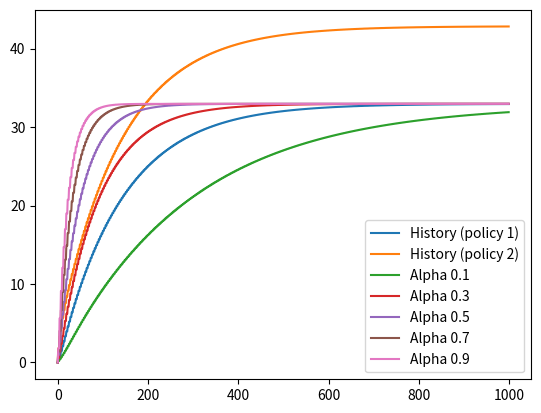

Python code for this plot:
import matplotlib.pyplot as plt
import numpy as np


def check_inputs(costs: np.ndarray, policy: np.ndarray):
    assert costs.ndim == 2
    assert policy.ndim == 1
    assert costs.shape[0] == policy.shape[0]
    assert policy.dtype == int


def apply_td0_algorithm(costs: np.ndarray, policy: np.ndarray, gamma=0.9, alpha=0.2, num_iterations=1000, vertex_for_history: int = 0):
    check_inputs(costs, policy)

    returns = np.zeros(len(costs))
    returns_history = []

    v = 0
    for i in range(num_iterations):
        returns_history.append(returns[vertex_for_history])
        vnext = policy[v]
        reward = costs[v, vnext]
        returns[v] = returns[v] + alpha * (reward + gamma * returns[vnext] - returns[v])
        v = vnext
    return returns, returns_history


def estimate_policy_monte_carlo(costs: np.ndarray, policy: np.ndarray, gamma=0.8, num_iterations=200):
    check_inputs(costs, policy)

    returns = np.zeros(len(costs))
    for vertex in range(len(costs)):
        g = 0.0
        v = vertex
        scale = 1.0
        for i in range(num_iterations):
            vnext = policy[v]
            reward = costs[v, vnext]
            g += scale * reward
            scale *= gamma
            v = vnext
        returns[vertex] = g
    return returns


if __name__ == "__main__":
    costs = np.array([[0, 2, 9], [1, 0, 5], [3, 2, 0]])
    policy1 = np.array([1, 2, 0])
    policy2 = np.array([2, 0, 1])

    returns1_mc = estimate_policy_monte_carlo(costs, policy1)
    returns2_mc = estimate_policy_monte_carlo(costs, policy2)

    print(f"Returns for policy 1 estimated by MonteCarlo: {returns1_mc}")
    print(f"Returns for policy 2 estimated by MonteCarlo: {returns2_mc}")

    returns1_td0, hist1 = apply_td0_algorithm(costs, policy1)
    returns2_td0, hist2 = apply_td0_algorithm(costs, policy2)

    print(f"Returns for policy 1 estimated by TD(0): {returns1_td0}")
    print(f"Returns for policy 2 estimated by TD(0): {returns2_td0}")

    plt.plot(hist1, label="History (policy 1)")
    plt.plot(hist2, label="History (policy 2)")
    plt.grid()
    plt.legend()
    plt.show()

    alpha_list = [0.1, 0.3, 0.5, 0.7, 0.9]
    histories = []

    for alpha in alpha_list:
        returns, hist = apply_td0_algorithm(costs, policy1, alpha=alpha)
        histories.append(hist)

    for alpha, hist in zip(alpha_list, histories):
        plt.plot(hist, label=f"Alpha {alpha}")
    plt.grid()
    plt.legend()
    plt.show()




